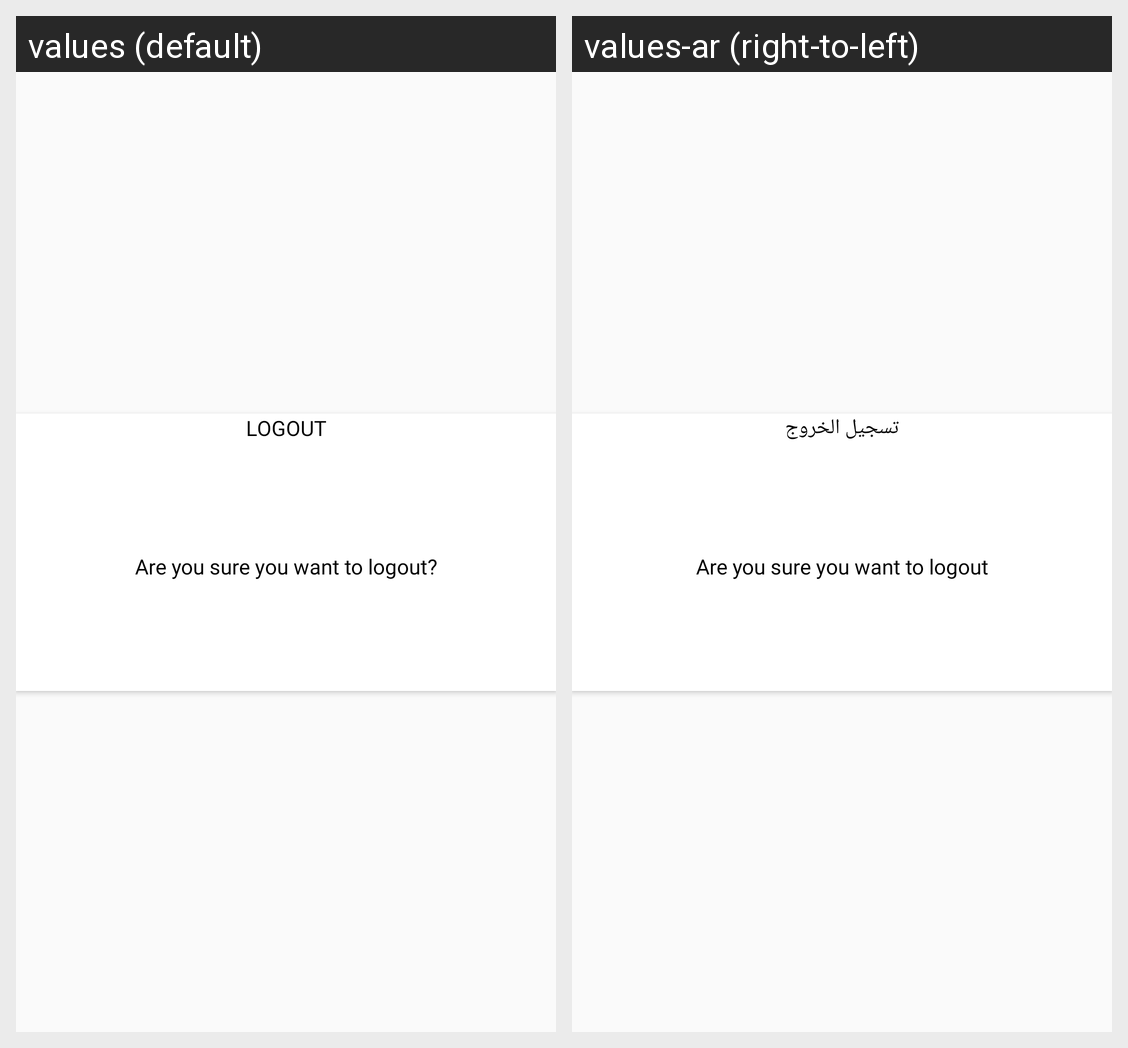

This grid shows one Android layout under two languages. Give, for every string resource on the screen, its name, the default text and each shown locale's text.
Android screen res/layout/popup_logout.xml rendered under 2 locales, left to right: values (default), values-ar (right-to-left). Device: Nexus 5 (rendered at 1080×1920; each locale shown at half size, 540×960, under a caption strip naming it); theme AppTheme.
Strings drawn on this screen, with the default value and each locale's value (text and hints the layout hard-codes, and strings that could not be matched under every locale, appear in the picture but are not listed):

logout
  values: Logout
  values-ar: تسجيل الخروج

aur_you_sure_you_want_to_logout
  values: Are you sure you want to logout?
  values-ar: Are you sure you want to logout
